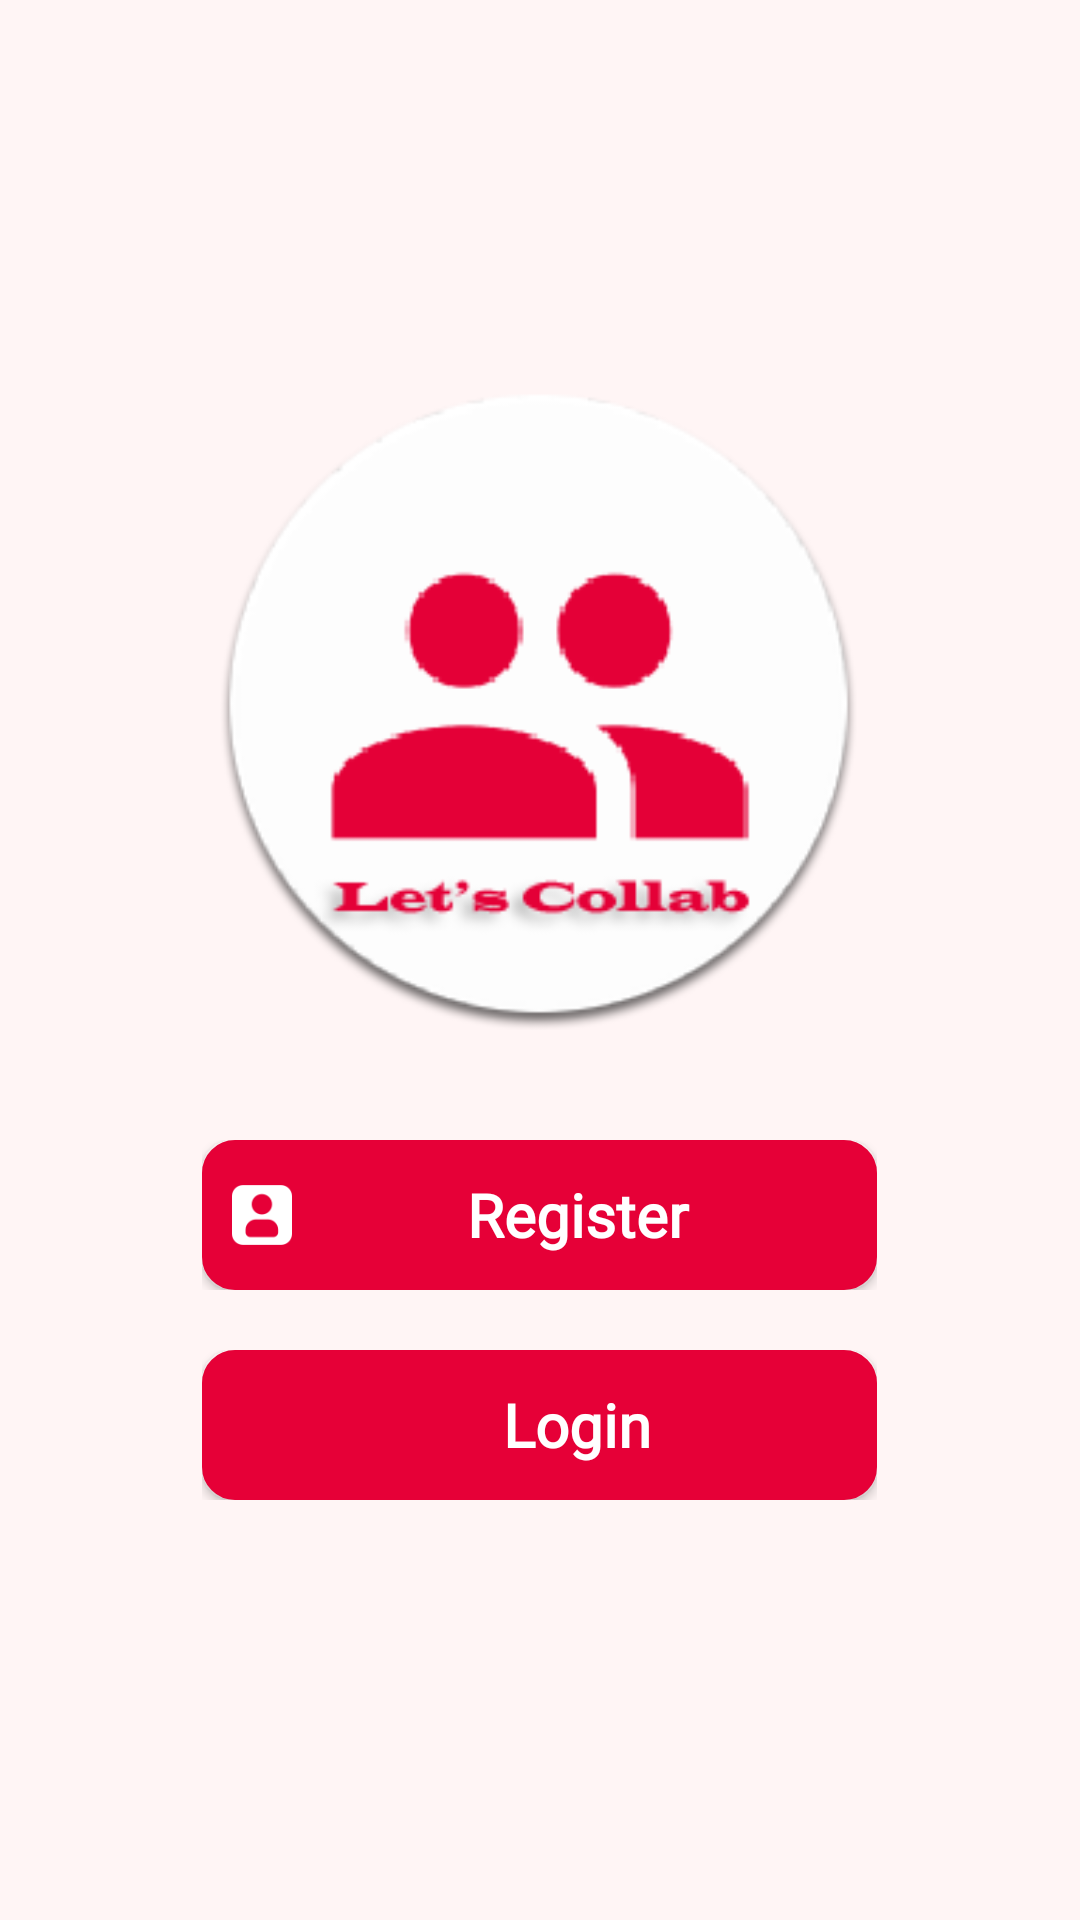

Write the Android layout XML for this screen, with the resource values it uses.
<!-- AndroidManifest.xml: application theme AppTheme -->
<!-- res/layout/activity_main.xml -->
<?xml version="1.0" encoding="utf-8"?>
<RelativeLayout xmlns:android="http://schemas.android.com/apk/res/android"
    xmlns:app="http://schemas.android.com/apk/res-auto"
    xmlns:tools="http://schemas.android.com/tools"
    android:layout_width="match_parent"
    android:layout_height="match_parent"
    android:padding="20dp"
    tools:context=".MainActivity"
    android:background="@color/colorBackgroundColour">

    <LinearLayout
        android:layout_marginTop="50dp"
        android:layout_width="match_parent"
        android:layout_height="wrap_content"
        android:orientation="vertical"
        android:gravity="center"
        android:id="@+id/main_ll">

        
        <ImageView
            android:id="@+id/main_logo_iv"
            android:layout_width="250dp"
            android:layout_height="250dp"
            android:layout_centerHorizontal="true"
            android:layout_marginTop="40dp"
            android:src="@drawable/finallogo" />

        
        <TextView
            android:visibility="gone"
            android:id="@+id/ss_name_TV"
            android:layout_width="wrap_content"
            android:layout_height="wrap_content"
            android:fontFamily="@font/lemonada_bold"
            android:text="Let's Collab"
            android:textColor="@color/colorMainColour"
            android:textSize="35sp"
            android:textStyle="bold" />
    </LinearLayout>


    <RelativeLayout
        android:id="@+id/main_register_rl"
        android:layout_width="225dp"
        android:layout_height="50dp"
        android:layout_below="@id/main_ll"
        android:layout_marginTop="20dp"
        android:layout_centerHorizontal="true">

        <Button
            android:id="@+id/register_btn"
            android:layout_width="fill_parent"
            android:layout_height="fill_parent"
            android:background="@drawable/rounded_button"
            />
        <ImageView
            android:id="@+id/main_registerImage"
            android:layout_width="20dp"
            android:layout_height="20dp"
            android:layout_centerVertical="true"
            android:background="@drawable/user"
            android:scaleType="fitXY"
            android:layout_margin="10dp"
            android:elevation="2dp"
            android:backgroundTint="@color/colorWhite"
            />

        <TextView
            android:id="@+id/main_registerText"
            android:layout_width="fill_parent"
            android:layout_height="fill_parent"
            android:layout_alignLeft="@+id/main_registerImage"
            android:layout_centerInParent="true"
            android:layout_marginLeft="15dp"
            android:elevation="2dp"
            android:fontFamily="@font/montserrat_bold"
            android:gravity="center"
            android:text="Register"
            android:textColor="@color/colorWhite"
            android:textSize="20sp"
            android:textStyle="bold" />
    </RelativeLayout>


    
    <RelativeLayout
        android:id="@+id/main_login_rl"
        android:layout_width="225dp"
        android:layout_height="50dp"
        android:layout_marginTop="20dp"
        android:layout_below="@+id/main_register_rl"
        android:layout_centerHorizontal="true">

        <Button
            android:id="@+id/login_btn"
            android:layout_width="fill_parent"
            android:layout_height="fill_parent"
            android:background="@drawable/rounded_button"
            />
        <ImageView
            android:id="@+id/loginImage"
            android:layout_width="20dp"
            android:layout_height="20dp"
            android:layout_centerVertical="true"
            android:background="@drawable/ic_login"
            android:scaleType="fitXY"
            android:layout_margin="10dp"
            android:elevation="2dp"
            android:backgroundTint="@color/colorWhite"
            />

        <TextView
            android:id="@+id/loginText"
            android:layout_width="fill_parent"
            android:layout_height="fill_parent"
            android:layout_alignLeft="@+id/loginImage"
            android:layout_centerInParent="true"
            android:layout_marginLeft="15dp"
            android:elevation="2dp"
            android:fontFamily="@font/montserrat_bold"
            android:gravity="center"
            android:text="Login"
            android:textColor="@color/colorWhite"
            android:textSize="20sp"
            android:textStyle="bold" />
    </RelativeLayout>

</RelativeLayout>
<!-- resources referenced by this layout -->
<resources>
  <color name="colorBackgroundColour">#FFF5F5</color>
  <color name="colorMainColour">#E60037</color>
  <color name="colorWhite">#ffffff</color>
  <!-- drawable finallogo: png bitmap (drawable-mdpi, 17164 bytes) -->
  <!-- drawable rounded_button (drawable) -->
  <?xml version="1.0" encoding="utf-8"?>
  <selector xmlns:android="http://schemas.android.com/apk/res/android">
      <item>
          <shape android:shape="rectangle">
              <solid android:color="@color/colorMainColour"/>
              <corners android:radius="10dp" />
              <stroke
                  android:width="2dp"
                  android:color="@color/colorMainColour"
                  />
          </shape>
      </item>
  </selector>
  <!-- drawable user: png bitmap (drawable, 1040 bytes) -->
  <style name="AppTheme" parent="Theme.AppCompat.Light.DarkActionBar">
          
          <item name="colorPrimary">#EE0044</item>
          <item name="colorPrimaryDark">#EE0044</item>
          <item name="colorAccent">#CC0044</item>
      </style>
</resources>
